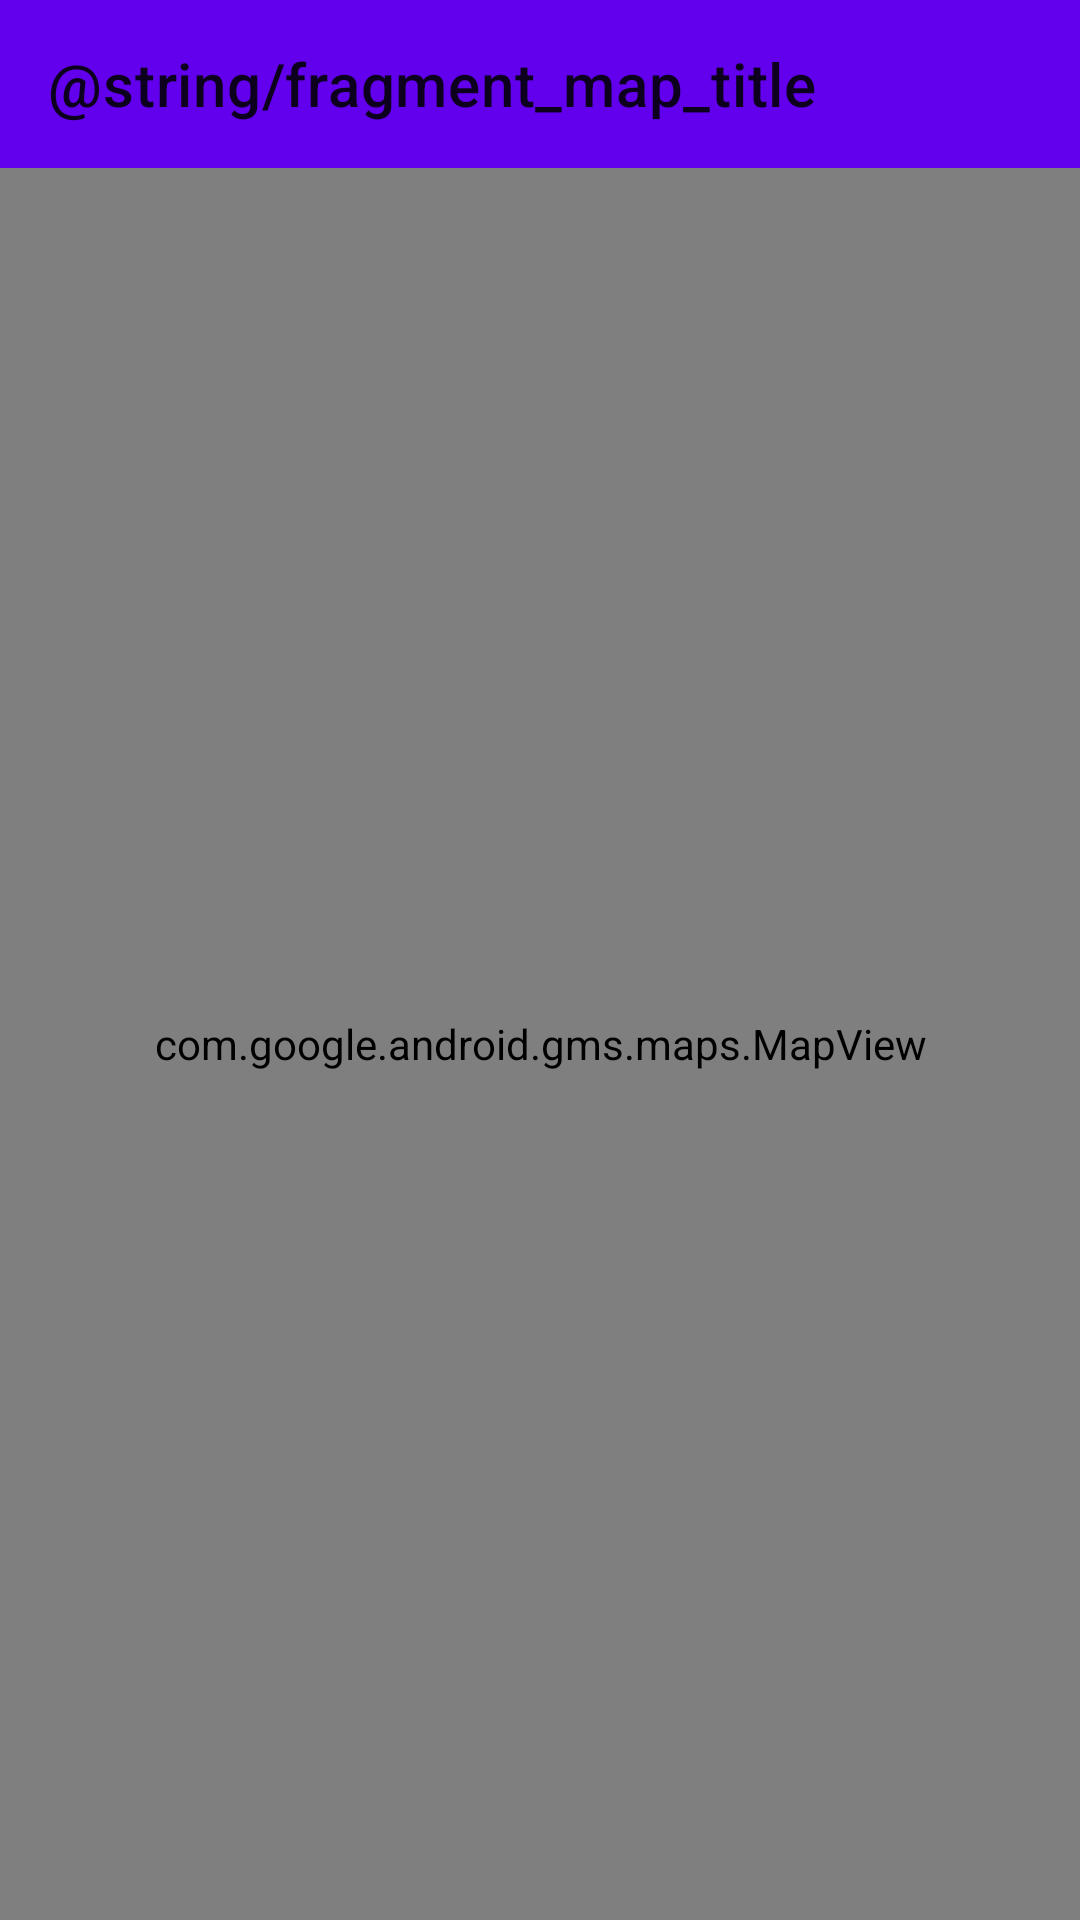

Layout XML and referenced resources for this Android screen:
<!-- AndroidManifest.xml: application theme Theme.ITANews -->
<!-- res/layout/fragment_map.xml -->
<?xml version="1.0" encoding="utf-8"?>
<androidx.constraintlayout.widget.ConstraintLayout xmlns:android="http://schemas.android.com/apk/res/android"
    xmlns:app="http://schemas.android.com/apk/res-auto"
    android:layout_width="match_parent"
    android:layout_height="match_parent">

    <com.google.android.material.appbar.AppBarLayout
        android:id="@+id/app_bar_map"
        style="@style/Theme.ITANews.Toolbar"
        android:layout_width="match_parent"
        android:layout_height="wrap_content"
        app:layout_constraintTop_toTopOf="parent">

        <androidx.appcompat.widget.Toolbar
            android:id="@+id/toolbar_map"
            android:layout_width="match_parent"
            android:layout_height="wrap_content"
            app:title="@string/fragment_map_title" />
    </com.google.android.material.appbar.AppBarLayout>

    <com.google.android.gms.maps.MapView
        android:id="@+id/map_view"
        android:layout_width="0dp"
        android:layout_height="0dp"
        app:layout_constraintBottom_toBottomOf="parent"
        app:layout_constraintEnd_toEndOf="parent"
        app:layout_constraintStart_toStartOf="parent"
        app:layout_constraintTop_toBottomOf="@+id/app_bar_map" />
</androidx.constraintlayout.widget.ConstraintLayout>
<!-- resources referenced by this layout -->
<resources>
  <string name="fragment_map_title">Карта</string>
  <style name="Theme.ITANews" parent="Theme.MaterialComponents.DayNight.DarkActionBar">
          
          <item name="colorPrimary">@color/purple_500</item>
          <item name="colorPrimaryVariant">@color/purple_700</item>
          <item name="colorOnPrimary">@color/white</item>
          
          <item name="colorSecondary">@color/teal_200</item>
          <item name="colorSecondaryVariant">@color/teal_700</item>
          <item name="colorOnSecondary">@color/black</item>
          
          <item name="android:statusBarColor" tools:targetApi="l">?attr/colorPrimaryVariant</item>
          
      </style>
  <color name="purple_500">#FF6200EE</color>
  <color name="purple_700">#FF3700B3</color>
  <color name="white">#FFFFFFFF</color>
      // Day
  <color name="teal_200">#FF03DAC5</color>
  <color name="teal_700">#FF018786</color>
  <color name="black">#FF000000</color>
</resources>
